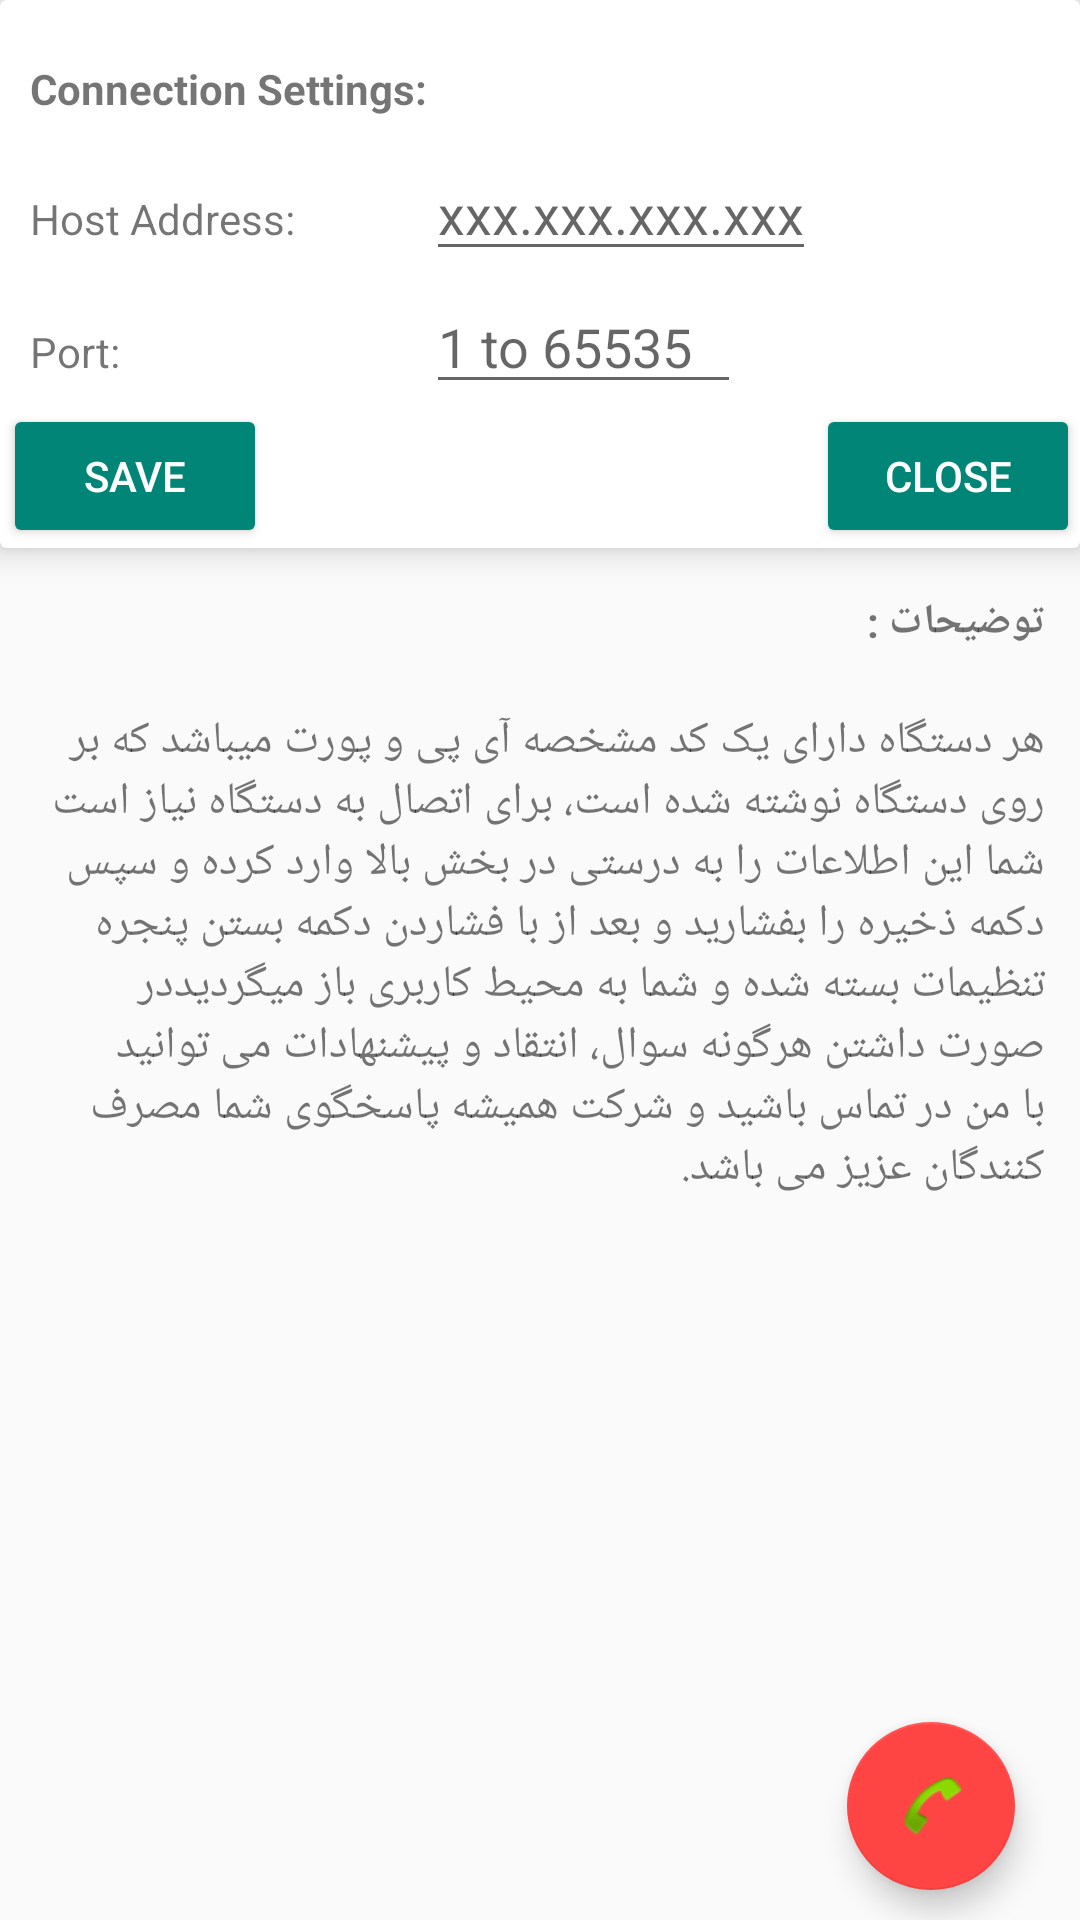

This screen was rendered from an Android layout file. Write that file and the resources it references.
<!-- AndroidManifest.xml: application theme AppTheme -->
<!-- res/layout/setting.xml -->
<?xml version="1.0" encoding="utf-8"?>
<RelativeLayout xmlns:android="http://schemas.android.com/apk/res/android"
    xmlns:app="http://schemas.android.com/apk/res-auto"
    xmlns:tools="http://schemas.android.com/tools"
    android:layout_width="match_parent"
    android:layout_height="match_parent"
    android:orientation="vertical"
    android:weightSum="1">

    <android.support.v7.widget.CardView
        android:id="@+id/card2"
        android:layout_width="match_parent"
        android:layout_height="wrap_content"
        app:cardElevation="6dp">

        <LinearLayout
            android:layout_width="match_parent"
            android:layout_height="match_parent"
            android:layout_marginTop="20dp"
            android:orientation="vertical">

            <TextView
                android:id="@+id/textView4"
                android:layout_width="wrap_content"
                android:layout_height="wrap_content"
                android:layout_marginLeft="10dp"
                android:layout_weight="1"
                android:text="Connection Settings:"
                android:textStyle="bold" />

            <GridLayout
                android:layout_width="match_parent"
                android:layout_height="wrap_content"
                android:layout_alignParentLeft="true"
                android:layout_alignParentStart="true"
                android:layout_below="@+id/textView2"
                android:layout_marginTop="10dp"
                tools:targetApi="ice_cream_sandwich">

                <TextView
                    android:id="@+id/textView2"
                    android:layout_width="wrap_content"
                    android:layout_height="wrap_content"
                    android:layout_alignParentLeft="true"
                    android:layout_alignParentStart="true"
                    android:layout_below="@+id/textView"
                    android:layout_column="0"
                    android:layout_marginLeft="10dp"
                    android:layout_row="1"
                    android:text="Port:" />

                <TextView
                    android:id="@+id/textView"
                    android:layout_width="wrap_content"
                    android:layout_height="30dp"
                    android:layout_alignParentLeft="true"
                    android:layout_alignParentStart="true"
                    android:layout_alignParentTop="true"
                    android:layout_column="0"
                    android:layout_marginLeft="10dp"
                    android:layout_row="0"
                    android:text="Host Address:" />

                <Button
                    android:id="@+id/save_button"
                    style="@android:style/Widget.Material.Button.Colored"
                    android:layout_width="wrap_content"
                    android:layout_height="wrap_content"
                    android:layout_column="0"
                    android:layout_marginLeft="1dp"
                    android:layout_row="2"
                    android:text="Save"
                    tools:targetApi="m" />

                <Button
                    android:id="@+id/close_button"
                    style="@style/Widget.AppCompat.Button.Colored"
                    android:layout_width="wrap_content"
                    android:layout_height="wrap_content"
                    android:layout_column="3"
                    android:layout_row="2"
                    android:text="Close" />

                <EditText
                    android:id="@+id/port_editText"
                    android:layout_width="wrap_content"
                    android:layout_height="wrap_content"
                    android:layout_column="2"
                    android:layout_row="1"
                    android:ems="5"
                    android:hint="1 to 65535"

                    android:inputType="numberDecimal" />

                <EditText
                    android:id="@+id/host_editText"
                    android:layout_width="wrap_content"
                    android:layout_height="wrap_content"
                    android:layout_column="2"
                    android:layout_row="0"
                    android:digits="0123456789."
                    android:hint="xxx.xxx.xxx.xxx"
                    android:inputType="number|numberDecimal"
                    android:lines="1" />

            </GridLayout>
        </LinearLayout>
    </android.support.v7.widget.CardView>

    <TextView
        android:id="@+id/textView6"
        android:layout_width="wrap_content"
        android:layout_height="wrap_content"
        android:layout_alignEnd="@+id/textView7"
        android:layout_below="@id/card2"
        android:layout_marginTop="15dp"
        android:text="توضیحات :"
        android:textStyle="bold"
        tools:ignore="NotSibling" />

    <android.support.design.widget.FloatingActionButton
        android:id="@+id/tell"
        android:layout_width="wrap_content"
        android:layout_height="wrap_content"
        android:layout_alignEnd="@+id/textView7"
        android:layout_alignParentBottom="true"
        android:layout_marginBottom="10dp"
        android:layout_marginRight="10dp"
        android:clickable="true"
        android:foregroundGravity="center"
        app:backgroundTint="@android:color/holo_red_light"
        app:fabSize="normal"
        app:srcCompat="@android:drawable/sym_action_call"
        tools:targetApi="ice_cream_sandwich" />

    <TextView
        android:id="@+id/textView7"
        android:layout_width="wrap_content"
        android:layout_height="wrap_content"
        android:layout_below="@+id/textView6"
        android:layout_centerHorizontal="true"
        android:layout_marginLeft="8dp"
        android:layout_marginRight="15dp"
        android:layout_marginTop="20dp"
        android:text="هر دستگاه دارای یک کد مشخصه آی پی و پورت میباشد که بر روی دستگاه نوشته شده است، برای اتصال به دستگاه نیاز است شما این اطلاعات را به درستی در بخش بالا وارد کرده و سپس دکمه ذخیره را بفشارید و بعد از با فشاردن دکمه بستن پنجره تنظیمات بسته شده و شما به محیط کاربری باز میگردیددر صورت داشتن هرگونه سوال، انتقاد و پیشنهادات می توانید با من در تماس باشید و شرکت همیشه پاسخگوی شما مصرف کنندگان عزیز می باشد."
        android:textSize="15dp" />


</RelativeLayout>
<!-- resources referenced by this layout -->
<resources>
  <style name="AppTheme" parent="Theme.AppCompat.Light.DarkActionBar">
          <item name="colorPrimary">@color/colorPrimary</item>
          <item name="colorPrimaryDark">@color/colorPrimaryDark</item>
      </style>
  <!-- not gathered from this repository: default colours our renderer supplied (Android Studio template values) -->
  <color name="colorPrimary">#FF6200EE</color>
  <color name="colorPrimaryDark">#FF3700B3</color>
</resources>
